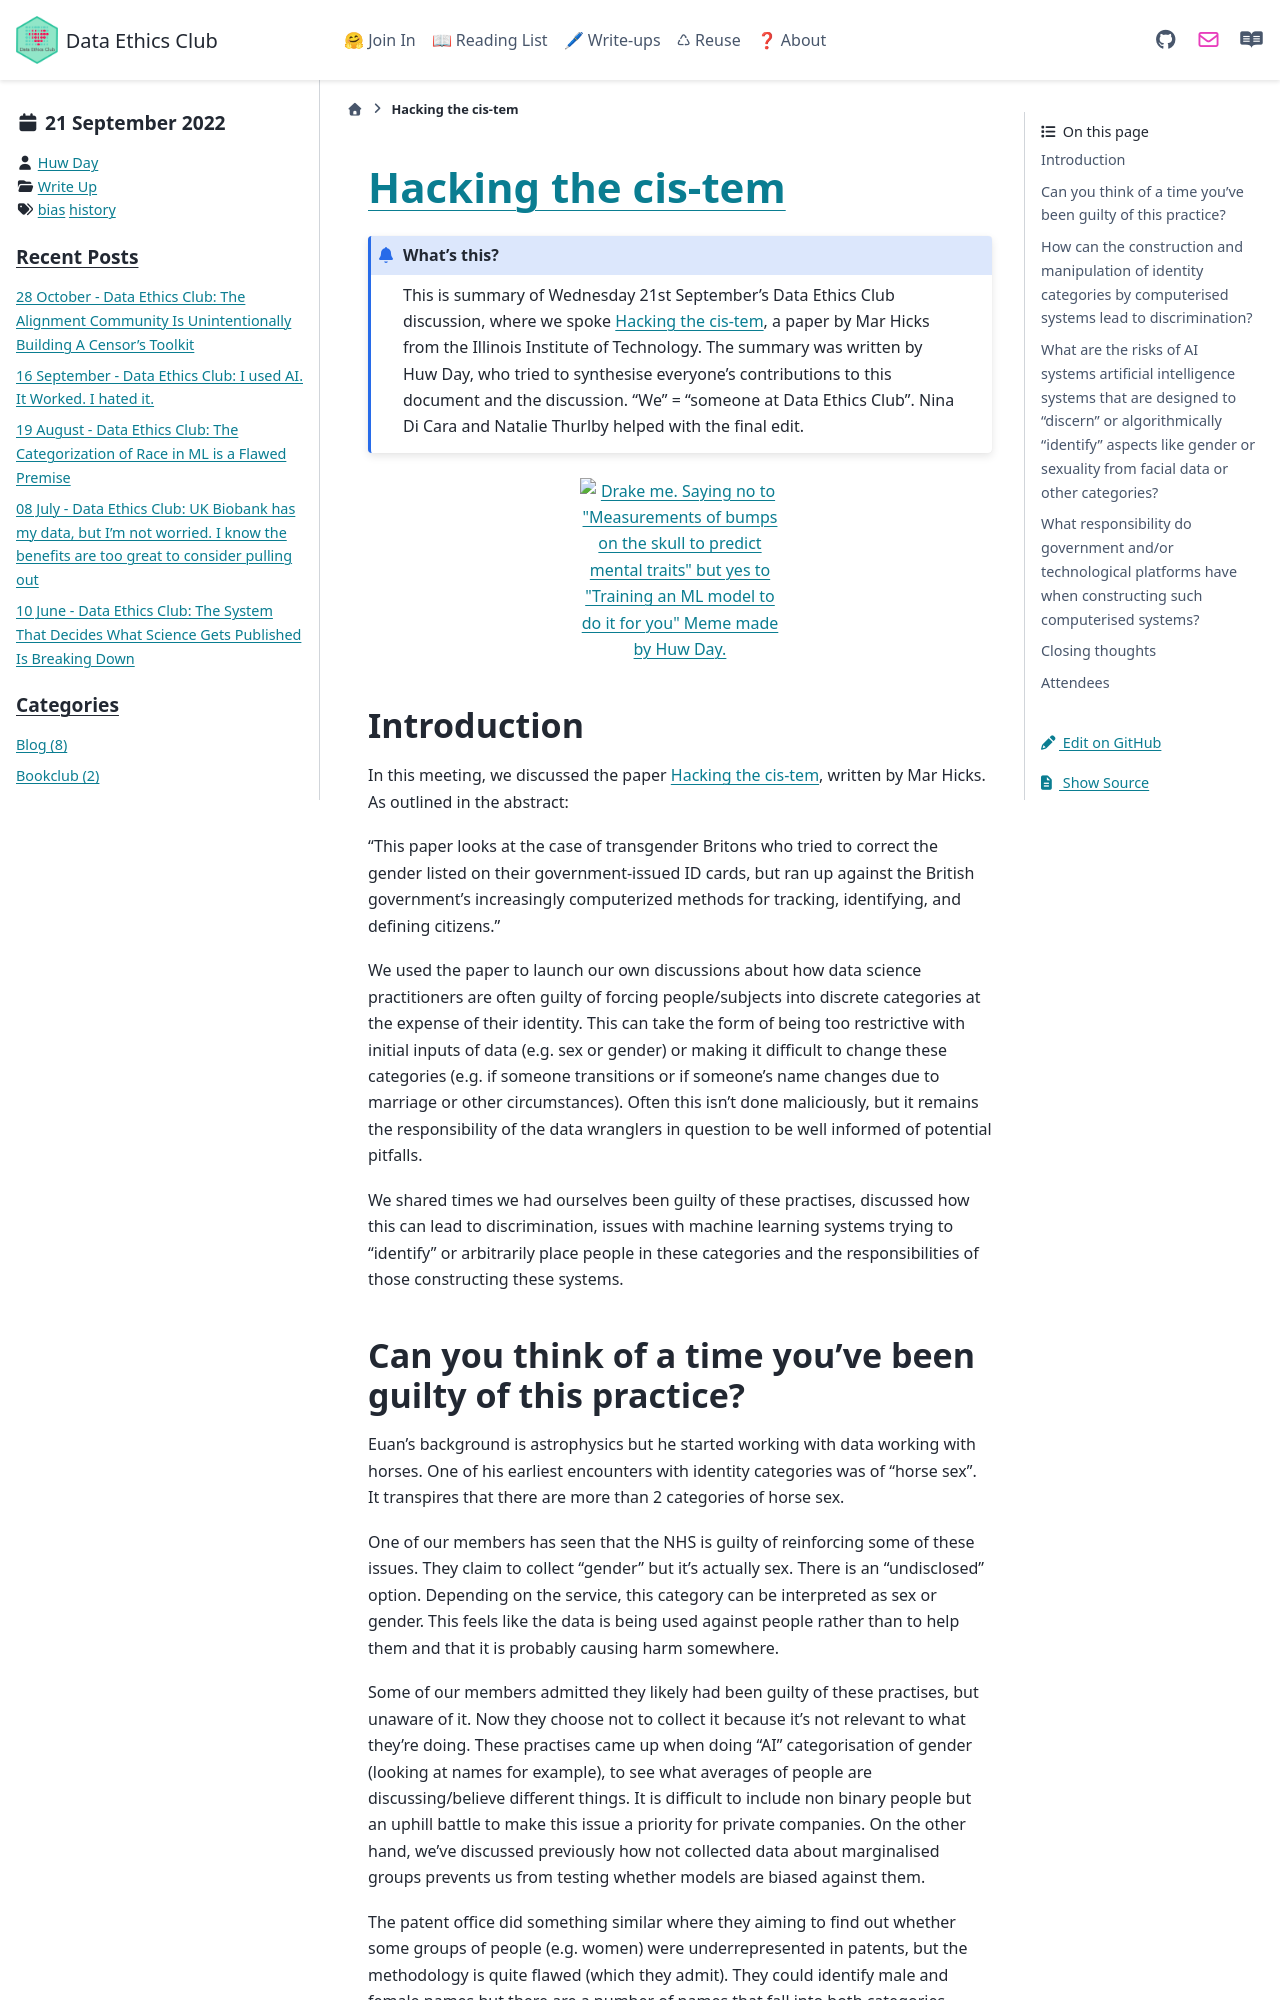

repository: very-good-science/data-ethics-club · page: write_ups/2022-09-21_writeup.html · generator: sphinx

---
blogpost: true
date: September 21, 2022
author: Huw Day
category: Write Up
tags: bias, history
---

# [Hacking the cis-tem](https://www.marhicks.com/writing/hicks-hackingthecistempreprint.pdf)
<!--Please don't edit the info panel below-->

```{admonition} What's this? 
This is summary of Wednesday 21st September's Data Ethics Club discussion, where we spoke [Hacking the cis-tem](https://www.marhicks.com/writing/hicks-hackingthecistempreprint.pdf), a paper by Mar Hicks from the Illinois Institute of Technology. 
The summary was written by Huw Day, who tried to synthesise everyone's contributions to this document and the discussion. "We" = "someone at Data Ethics Club". 
Nina Di Cara and Natalie Thurlby helped with the final edit.
```

```{image} ../../images/Phrenology.jpg
:width: 200px
:align: center
:alt: Drake me. Saying no to "Measurements of bumps on the skull to predict mental traits" but yes to "Training an ML model to do it for you" Meme made by Huw Day.
```

## Introduction

In this meeting, we discussed the paper [Hacking the cis-tem](https://www.marhicks.com/writing/hicks-hackingthecistempreprint.pdf), written by Mar Hicks. As outlined in the abstract:

"This paper looks at the case of transgender Britons who tried to correct the
gender listed on their government-issued ID cards, but ran up against the British
government’s increasingly computerized methods for tracking, identifying, and defining
citizens."

We used the paper to launch our own discussions about how data science practitioners are often guilty of forcing people/subjects into discrete categories at the expense of their identity. This can take the form of being too restrictive with initial inputs of data (e.g. sex or gender) or making it difficult to change these categories (e.g. if someone transitions or if someone's name changes due to marriage or other circumstances). Often this isn't done maliciously, but it remains the responsibility of the data wranglers in question to be well informed of potential pitfalls.

We shared times we had ourselves been guilty of these practises, discussed how this can lead to discrimination, issues with machine learning systems trying to "identify" or arbitrarily place people in these categories and the responsibilities of those constructing these systems.
